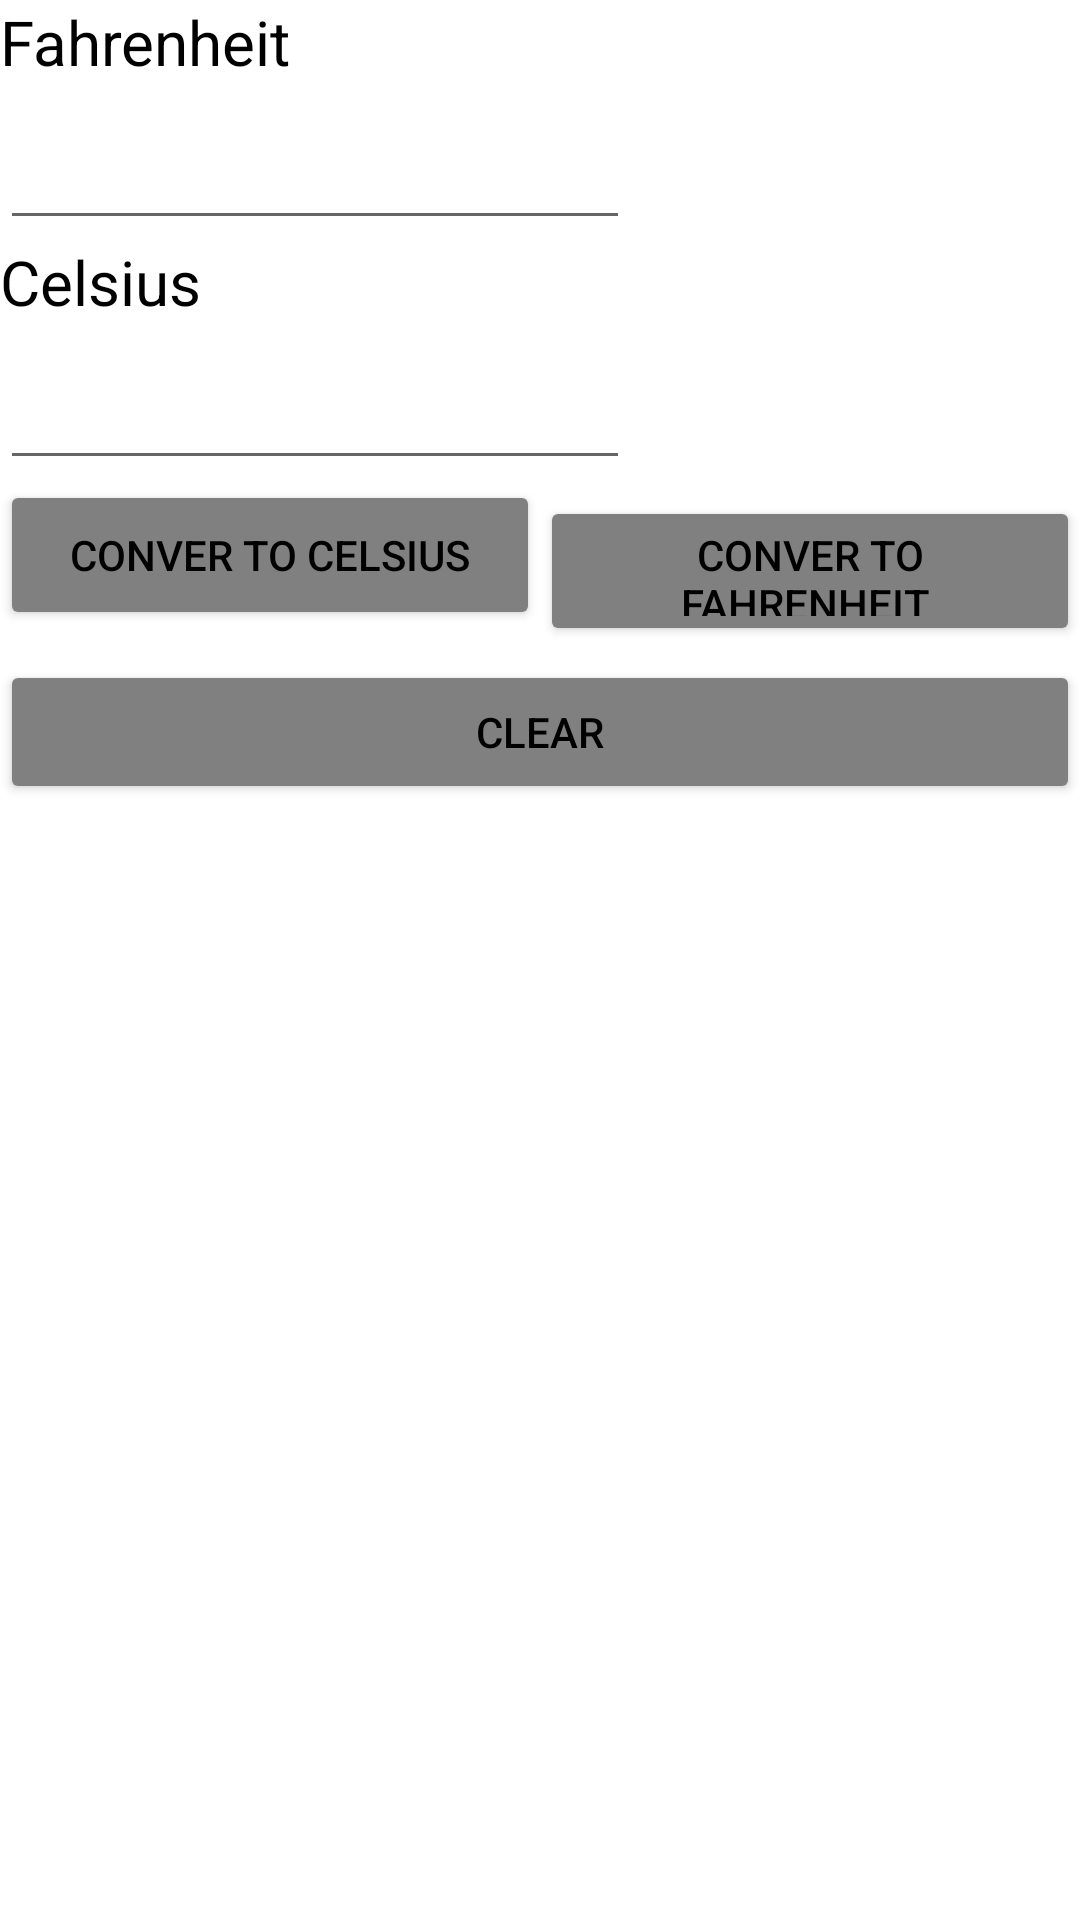

Here is an Android app screen rendered from its layout file. Give the layout XML and the strings, colors and styles it references.
<!-- AndroidManifest.xml: application theme Theme.Lab1_NguyenCatTuong_2001216298 -->
<!-- res/layout/activity_bai8.xml -->
<?xml version="1.0" encoding="utf-8"?>
<LinearLayout xmlns:android="http://schemas.android.com/apk/res/android"
    xmlns:app="http://schemas.android.com/apk/res-auto"
    xmlns:tools="http://schemas.android.com/tools"
    android:layout_width="match_parent"
    android:layout_height="match_parent"
    android:orientation="vertical"
    tools:context=".ActivityBai8">

    <LinearLayout
        android:layout_width="match_parent"
        android:layout_height="80dp"
        android:orientation="vertical">

        <TextView
            android:id="@+id/textView6"
            android:layout_width="wrap_content"
            android:layout_height="wrap_content"
            android:textColor="@color/black"
            android:layout_weight="1"
            android:textSize="10pt"
            android:text="Fahrenheit" />

        <EditText
            android:id="@+id/txtF"
            android:layout_width="wrap_content"
            android:layout_height="wrap_content"
            android:layout_weight="1"
            android:ems="10"
            android:inputType="text" />

    </LinearLayout>

    <LinearLayout
        android:layout_width="match_parent"
        android:layout_height="80dp"
        android:orientation="vertical">

        <TextView
            android:id="@+id/textView7"
            android:layout_width="wrap_content"
            android:layout_height="wrap_content"
            android:layout_weight="1"
            android:textColor="@color/black"
            android:textSize="10pt"
            android:text="Celsius" />

        <EditText
            android:id="@+id/txtC"
            android:layout_width="wrap_content"
            android:layout_height="wrap_content"
            android:layout_weight="1"
            android:ems="10"
            android:inputType="text" />

    </LinearLayout>

    <LinearLayout
        android:layout_width="match_parent"
        android:layout_height="60dp"
        android:orientation="horizontal">

        <Button
            android:id="@+id/btnFtoC"
            android:layout_width="70dp"
            android:layout_height="50dp"
            android:backgroundTint="@color/gray"
            android:textColor="@color/black"
            android:layout_weight="1"
            android:text="Conver To Celsius" />

        <Button
            android:id="@+id/btnCtoF"
            android:layout_width="70dp"
            android:layout_height="50dp"
            android:layout_weight="1"
            android:backgroundTint="@color/gray"
            android:text="Conver To Fahrenheit "
            android:textColor="@color/black" />

    </LinearLayout>

    <LinearLayout
        android:layout_width="match_parent"
        android:layout_height="60dp"
        android:layout_weight="1"
        android:orientation="horizontal">

        <Button
            android:id="@+id/btnCls"
            android:layout_width="wrap_content"
            android:textColor="@color/black"
            android:layout_height="wrap_content"
            android:backgroundTint="@color/gray"
            android:layout_weight="1"
            android:text="Clear" />
    </LinearLayout>

</LinearLayout>
<!-- resources referenced by this layout -->
<resources>
  <color name="black">#FF000000</color>
  <color name="gray">#808080</color>
  <style name="Theme.Lab1_NguyenCatTuong_2001216298" parent="Theme.MaterialComponents.DayNight.DarkActionBar">
          
          <item name="colorPrimary">@color/purple_500</item>
          <item name="colorPrimaryVariant">@color/purple_700</item>
          <item name="colorOnPrimary">@color/white</item>
          
          <item name="colorSecondary">@color/teal_200</item>
          <item name="colorSecondaryVariant">@color/teal_700</item>
          <item name="colorOnSecondary">@color/black</item>
          
          <item name="android:statusBarColor">?attr/colorPrimaryVariant</item>
          
      </style>
  <color name="purple_500">#FF6200EE</color>
  <color name="purple_700">#FF3700B3</color>
  <color name="white">#FFFFFFFF</color>
  <color name="teal_200">#FF03DAC5</color>
  <color name="teal_700">#FF018786</color>
</resources>
